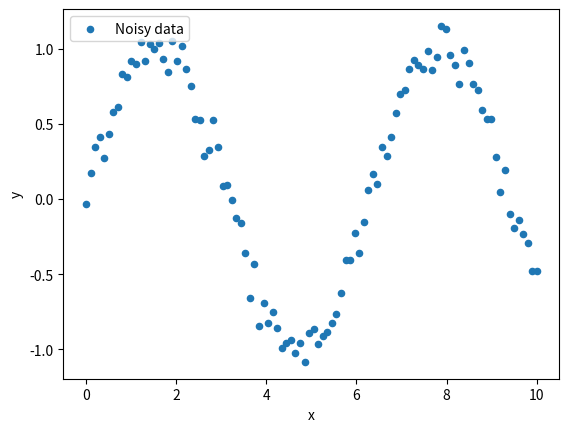

Generate this figure with matplotlib:
# Make noisy data
import numpy as np
import matplotlib.pyplot as plt


def func(x):
    return np.sin(x)

std = 0.1
ndata = 100
x = np.linspace(0, 10, ndata)
y = func(x) + np.random.randn(ndata) * std

# save
np.savetxt('noisy_data.txt', np.column_stack((x, y)))

# plot
plt.figure()
plt.scatter(x, y, label="Noisy data", s=20)
plt.xlabel("x")
plt.ylabel("y")
plt.legend()
plt.show()